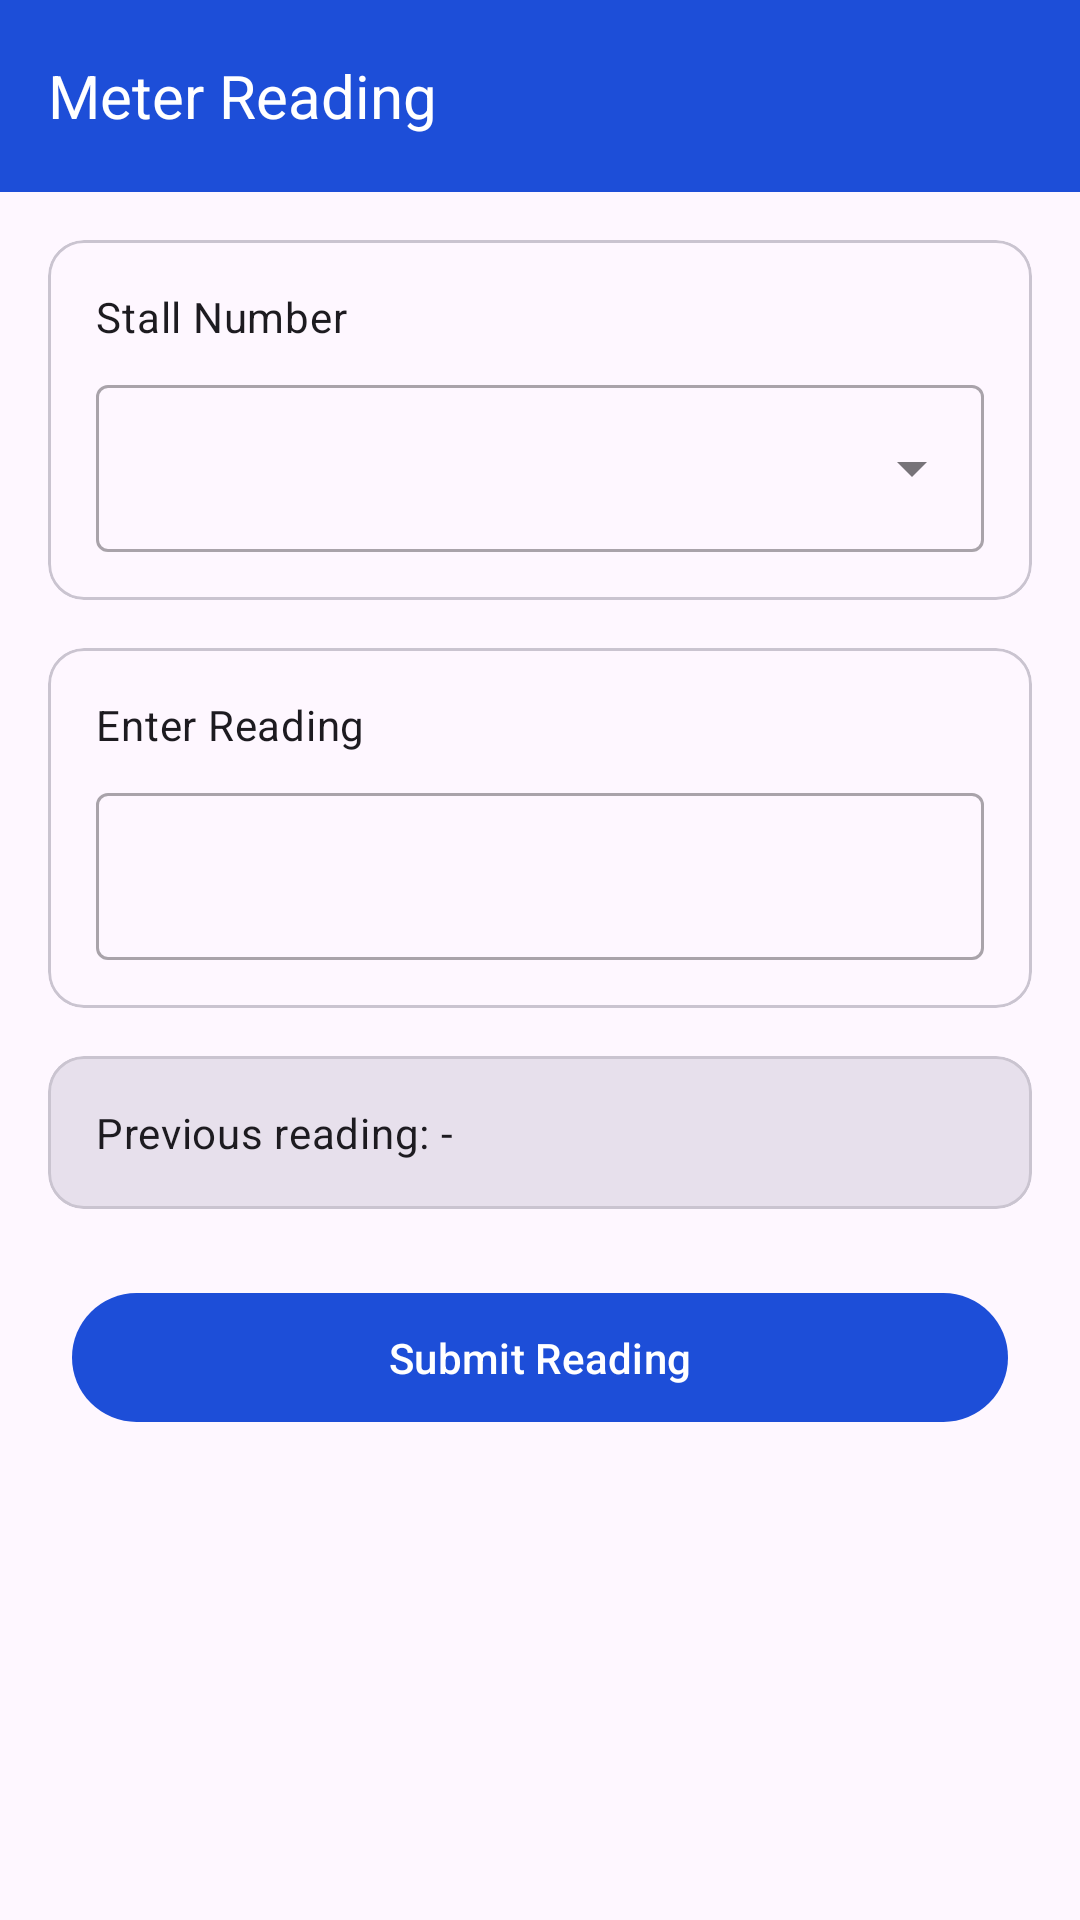

This screen was rendered from an Android layout file. Write that file and the resources it references.
<!-- AndroidManifest.xml: application theme Theme.EBS -->
<!-- res/layout/activity_reader.xml -->
<androidx.coordinatorlayout.widget.CoordinatorLayout xmlns:android="http://schemas.android.com/apk/res/android"
    xmlns:app="http://schemas.android.com/apk/res-auto"
    android:layout_width="match_parent"
    android:layout_height="match_parent">

    <com.google.android.material.appbar.AppBarLayout
        android:layout_width="match_parent"
        android:layout_height="wrap_content">

        <androidx.appcompat.widget.Toolbar
            android:id="@+id/toolbar"
            android:layout_width="match_parent"
            android:layout_height="?attr/actionBarSize"
            android:background="?attr/colorPrimary"
            android:theme="@style/ThemeOverlay.MaterialComponents.Dark.ActionBar">

            <TextView
                android:layout_width="wrap_content"
                android:layout_height="wrap_content"
                android:text="Meter Reading"
                android:textColor="@color/white"
                android:textSize="20sp"
                android:layout_gravity="start"/>

            <ImageButton
                android:id="@+id/btnProfile"
                android:layout_width="wrap_content"
                android:layout_height="wrap_content"
                android:layout_gravity="end"
                android:layout_marginEnd="16dp"
                android:background="?attr/selectableItemBackgroundBorderless"
                android:contentDescription="Logout"
                android:src="@drawable/ic_account"
                app:tint="@color/white" />

        </androidx.appcompat.widget.Toolbar>

    </com.google.android.material.appbar.AppBarLayout>

    <LinearLayout
        android:layout_width="match_parent"
        android:layout_height="match_parent"
        android:orientation="vertical"
        app:layout_behavior="@string/appbar_scrolling_view_behavior"
        android:padding="8dp">

        <com.google.android.material.card.MaterialCardView
            android:id="@+id/meterSelectionCard"
            android:layout_width="match_parent"
            android:layout_height="wrap_content"
            android:layout_margin="8dp"
            app:layout_constraintTop_toBottomOf="@id/toolbar">

            <LinearLayout
                android:layout_width="match_parent"
                android:layout_height="wrap_content"
                android:orientation="vertical"
                android:padding="16dp">

                <TextView
                    android:layout_width="wrap_content"
                    android:layout_height="wrap_content"
                    android:text="Stall Number"
                    android:textAppearance="?attr/textAppearanceBodyMedium" />

                <com.google.android.material.textfield.TextInputLayout
                    android:id="@+id/meterSpinnerLayout"
                    style="@style/Widget.MaterialComponents.TextInputLayout.OutlinedBox.ExposedDropdownMenu"
                    android:layout_width="match_parent"
                    android:layout_height="wrap_content"
                    android:layout_marginTop="8dp">

                    <AutoCompleteTextView
                        android:id="@+id/meterSpinner"
                        android:layout_width="match_parent"
                        android:layout_height="wrap_content"
                        android:inputType="none" />

                </com.google.android.material.textfield.TextInputLayout>
            </LinearLayout>
        </com.google.android.material.card.MaterialCardView>

        <com.google.android.material.card.MaterialCardView
            android:id="@+id/readingInputCard"
            android:layout_width="match_parent"
            android:layout_height="wrap_content"
            android:layout_margin="8dp"
            app:layout_constraintTop_toBottomOf="@id/meterSelectionCard">

            <LinearLayout
                android:layout_width="match_parent"
                android:layout_height="wrap_content"
                android:orientation="vertical"
                android:padding="16dp">

                <TextView
                    android:layout_width="wrap_content"
                    android:layout_height="wrap_content"
                    android:text="Enter Reading"
                    android:textAppearance="?attr/textAppearanceBodyMedium" />

                <LinearLayout
                    android:layout_width="match_parent"
                    android:layout_height="wrap_content"
                    android:layout_marginTop="8dp"
                    android:orientation="horizontal">

                    <com.google.android.material.textfield.TextInputLayout
                        android:id="@+id/readingInputLayout"
                        style="@style/Widget.MaterialComponents.TextInputLayout.OutlinedBox"
                        android:layout_width="0dp"
                        android:layout_height="wrap_content"
                        android:layout_weight="1">

                        <com.google.android.material.textfield.TextInputEditText
                            android:id="@+id/readingInput"
                            android:layout_width="match_parent"
                            android:layout_height="wrap_content"
                            android:inputType="numberDecimal" />

                    </com.google.android.material.textfield.TextInputLayout>

                </LinearLayout>
            </LinearLayout>
        </com.google.android.material.card.MaterialCardView>

        <com.google.android.material.card.MaterialCardView
            android:id="@+id/previousReadingCard"
            android:layout_width="match_parent"
            android:layout_height="wrap_content"
            android:layout_margin="8dp"
            app:cardBackgroundColor="?attr/colorSurfaceVariant"
            app:layout_constraintTop_toBottomOf="@id/readingInputCard">

            <TextView
                android:id="@+id/previousReadingText"
                android:layout_width="wrap_content"
                android:layout_height="wrap_content"
                android:padding="16dp"
                android:text="Previous reading: -"
                android:textAppearance="?attr/textAppearanceBodyMedium" />

        </com.google.android.material.card.MaterialCardView>

        <com.google.android.material.button.MaterialButton
            android:id="@+id/submitButton"
            android:layout_width="match_parent"
            android:layout_height="wrap_content"
            android:layout_margin="16dp"
            android:padding="12dp"
            android:text="Submit Reading"
            app:layout_constraintBottom_toBottomOf="parent" />

    </LinearLayout>



</androidx.coordinatorlayout.widget.CoordinatorLayout>
<!-- resources referenced by this layout -->
<resources>
  <color name="white">#FFFFFFFF</color>
  <style name="Theme.EBS" parent="Base.Theme.EBS" />
  <style name="Base.Theme.EBS" parent="Theme.Material3.DayNight.NoActionBar">
          <item name="colorPrimary">#1D4ED8</item> 
          <item name="colorPrimaryContainer">#1D4ED8</item>
      </style>
</resources>
